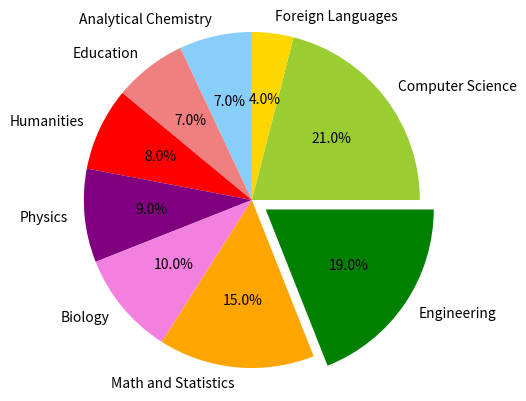

The script that saved this image:
import matplotlib.pyplot as plt

# 此处 \ 表示换行
labels = 'Computer Science', 'Foreign Languages', 'Analytical Chemistry', \
'Education', 'Humanities', 'Physics', 'Biology', 'Math and Statistics', \
'Engineering'

sizes = [21,4,7,7,8,9,10,15,19]
colors = ['yellowgreen', 'gold', 'lightskyblue', 'lightcoral', 'red', 'purple', \
'#f280de', 'orange', 'green']

explode = (0,0,0,0,0,0,0,0,0.1)

plt.pie(sizes, explode=explode, labels=labels, autopct='%1.1f%%', colors=colors)
plt.axis('equal')
plt.show()